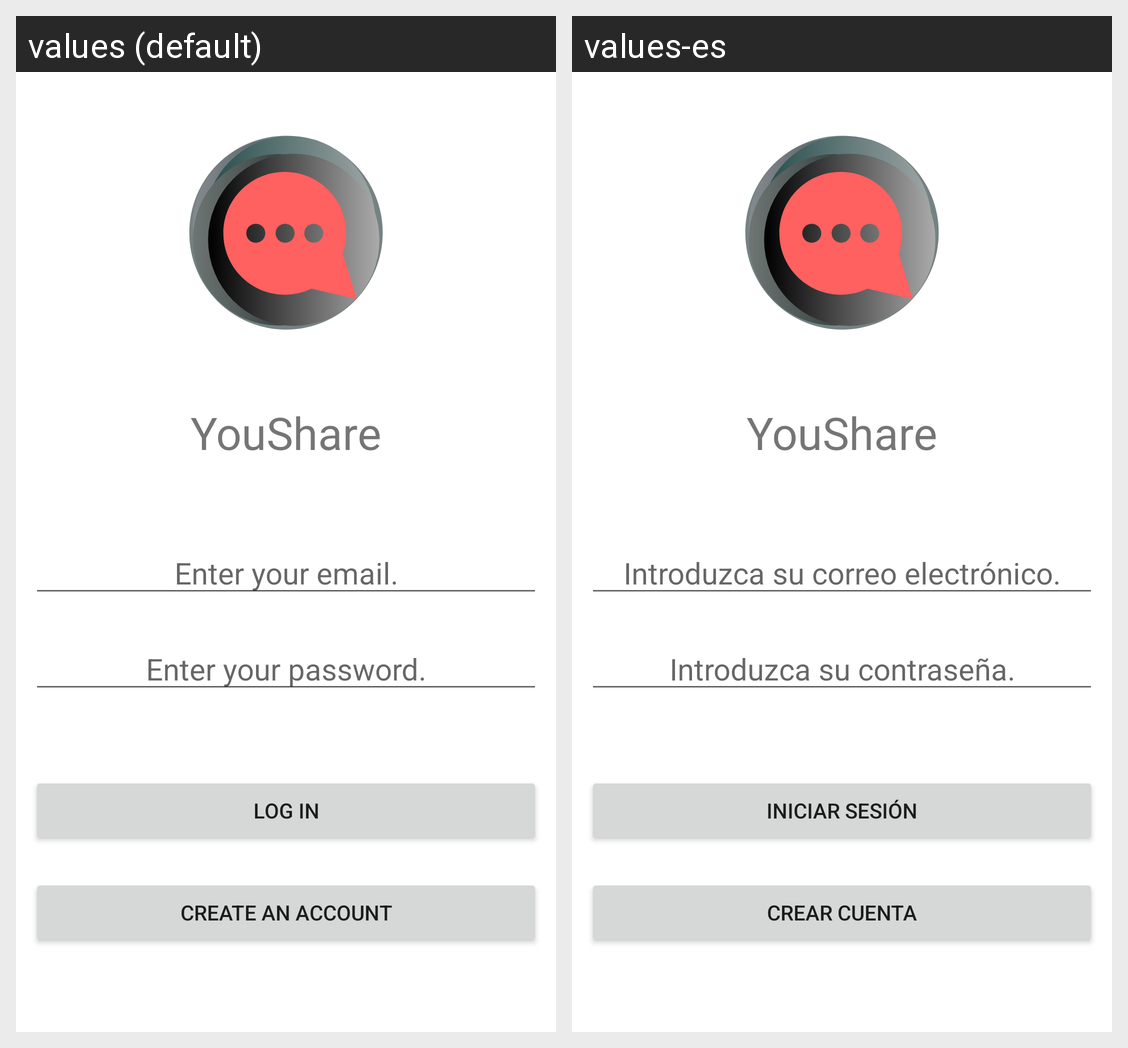

Here is an Android app screen in its default locale and in the app's own translations. Write out the translated-string differences for the strings that appear on this screen.
Android screen res/layout/activity_login.xml rendered under 2 locales, left to right: values (default), values-es. Device: Nexus 5 (rendered at 1080×1920; each locale shown at half size, 540×960, under a caption strip naming it); theme Theme.ProyectoAndroid.
Strings drawn on this screen, with the default value and each locale's value (text and hints the layout hard-codes, and strings that could not be matched under every locale, appear in the picture but are not listed):

app_name
  values: YouShare
  values-es: YouShare

introduzca_correo
  values: Enter your email.
  values-es: Introduzca su correo electrónico.

inicio
  values: Log in
  values-es: Iniciar sesión

crear_cuenta
  values: Create an account
  values-es: Crear cuenta
